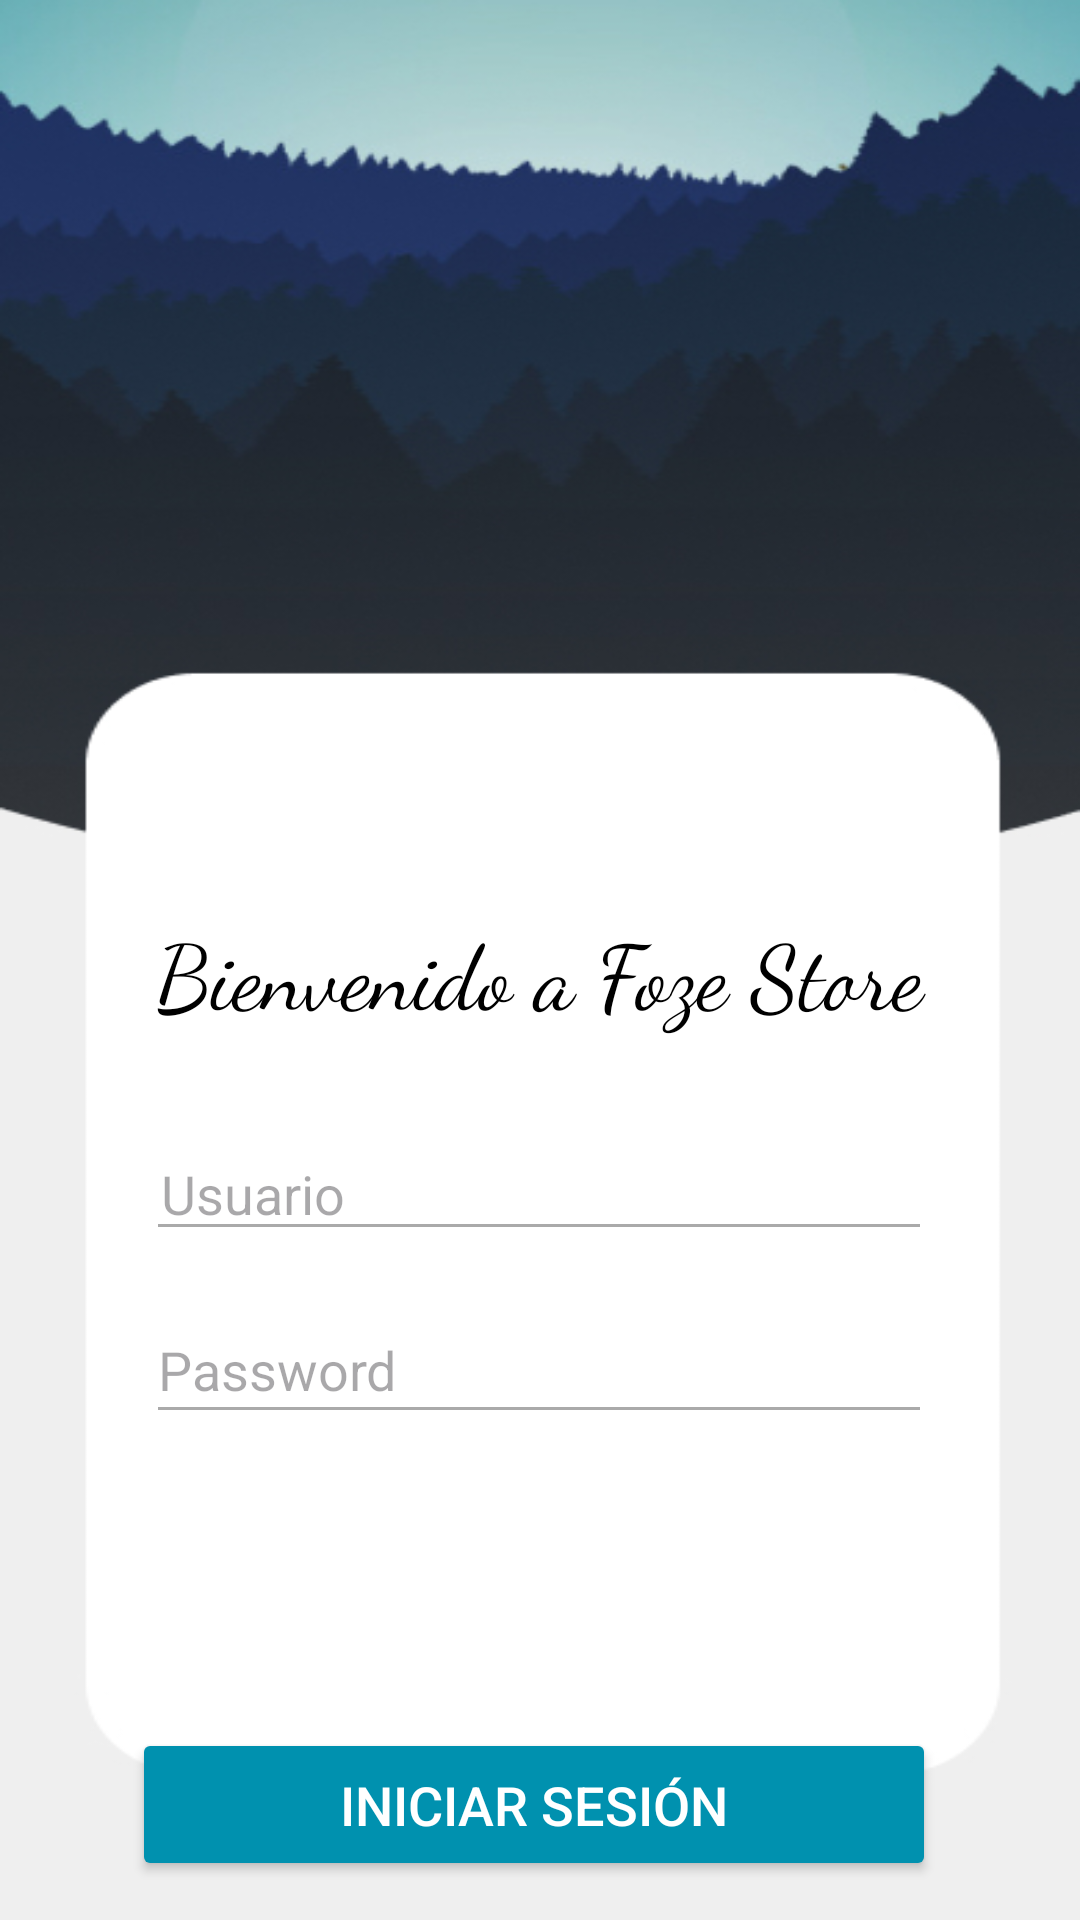

The Android layout XML behind this screen, and the referenced resources:
<!-- AndroidManifest.xml: application theme Theme.FozeStore -->
<!-- res/layout/activity_login.xml -->
<?xml version="1.0" encoding="utf-8"?>
<androidx.constraintlayout.widget.ConstraintLayout xmlns:android="http://schemas.android.com/apk/res/android"
    xmlns:app="http://schemas.android.com/apk/res-auto"
    xmlns:tools="http://schemas.android.com/tools"
    android:background="@drawable/logeo"
    android:layout_width="match_parent"
    android:layout_height="match_parent"
    tools:context=".Login"
    >

    <Button
        android:id="@+id/btnLogin"
        android:layout_width="268dp"
        android:layout_height="51dp"
        android:layout_marginLeft="15dp"
        android:layout_marginTop="576dp"
        android:layout_marginRight="15dp"
        android:backgroundTint="#0091AF"
        android:text="Iniciar Sesión"
        android:textColor="#FFF"
        android:textSize="18sp"
        app:layout_constraintHorizontal_bias="0.469"
        app:layout_constraintLeft_toLeftOf="parent"
        app:layout_constraintRight_toRightOf="parent"
        app:layout_constraintTop_toTopOf="parent" />

    <EditText
        android:id="@+id/edtPassword"
        android:layout_width="262dp"
        android:layout_height="46dp"
        android:layout_marginTop="432dp"
        android:backgroundTint="@android:color/darker_gray"
        android:ems="10"
        android:hint="Password"
        android:inputType="textPassword"
        app:layout_constraintHorizontal_bias="0.496"
        app:layout_constraintLeft_toLeftOf="parent"
        app:layout_constraintRight_toRightOf="parent"
        app:layout_constraintTop_toTopOf="parent" />

    <TextView
        android:id="@+id/textView2"
        android:layout_width="282dp"
        android:layout_height="48dp"
        android:layout_marginTop="300dp"
        android:fontFamily="cursive"
        android:gravity="center"
        android:text="Bienvenido a Foze Store"
        android:textColor="@color/black"
        android:textSize="30dp"
        app:layout_constraintHorizontal_bias="0.496"
        app:layout_constraintLeft_toLeftOf="parent"
        app:layout_constraintRight_toRightOf="parent"
        app:layout_constraintTop_toTopOf="parent" />

    <EditText
        android:id="@+id/edtUsuario"
        android:layout_width="262dp"
        android:layout_height="37dp"
        android:layout_marginTop="380dp"
        android:backgroundTint="@android:color/darker_gray"
        android:ems="10"
        android:hint="Usuario"
        android:inputType="textPersonName"
        android:paddingLeft="5dp"
        app:layout_constraintHorizontal_bias="0.496"
        app:layout_constraintLeft_toLeftOf="parent"
        app:layout_constraintRight_toRightOf="parent"
        app:layout_constraintTop_toTopOf="parent" />

</androidx.constraintlayout.widget.ConstraintLayout>
<!-- resources referenced by this layout -->
<resources>
  <color name="black">#FF000000</color>
  <!-- drawable logeo: jpg bitmap (drawable, 61300 bytes) -->
  <style name="Theme.FozeStore" parent="Base.Theme.FozeStore" />
  <style name="Base.Theme.FozeStore" parent="Theme.Material3.DayNight.NoActionBar">
          
          
      </style>
</resources>
